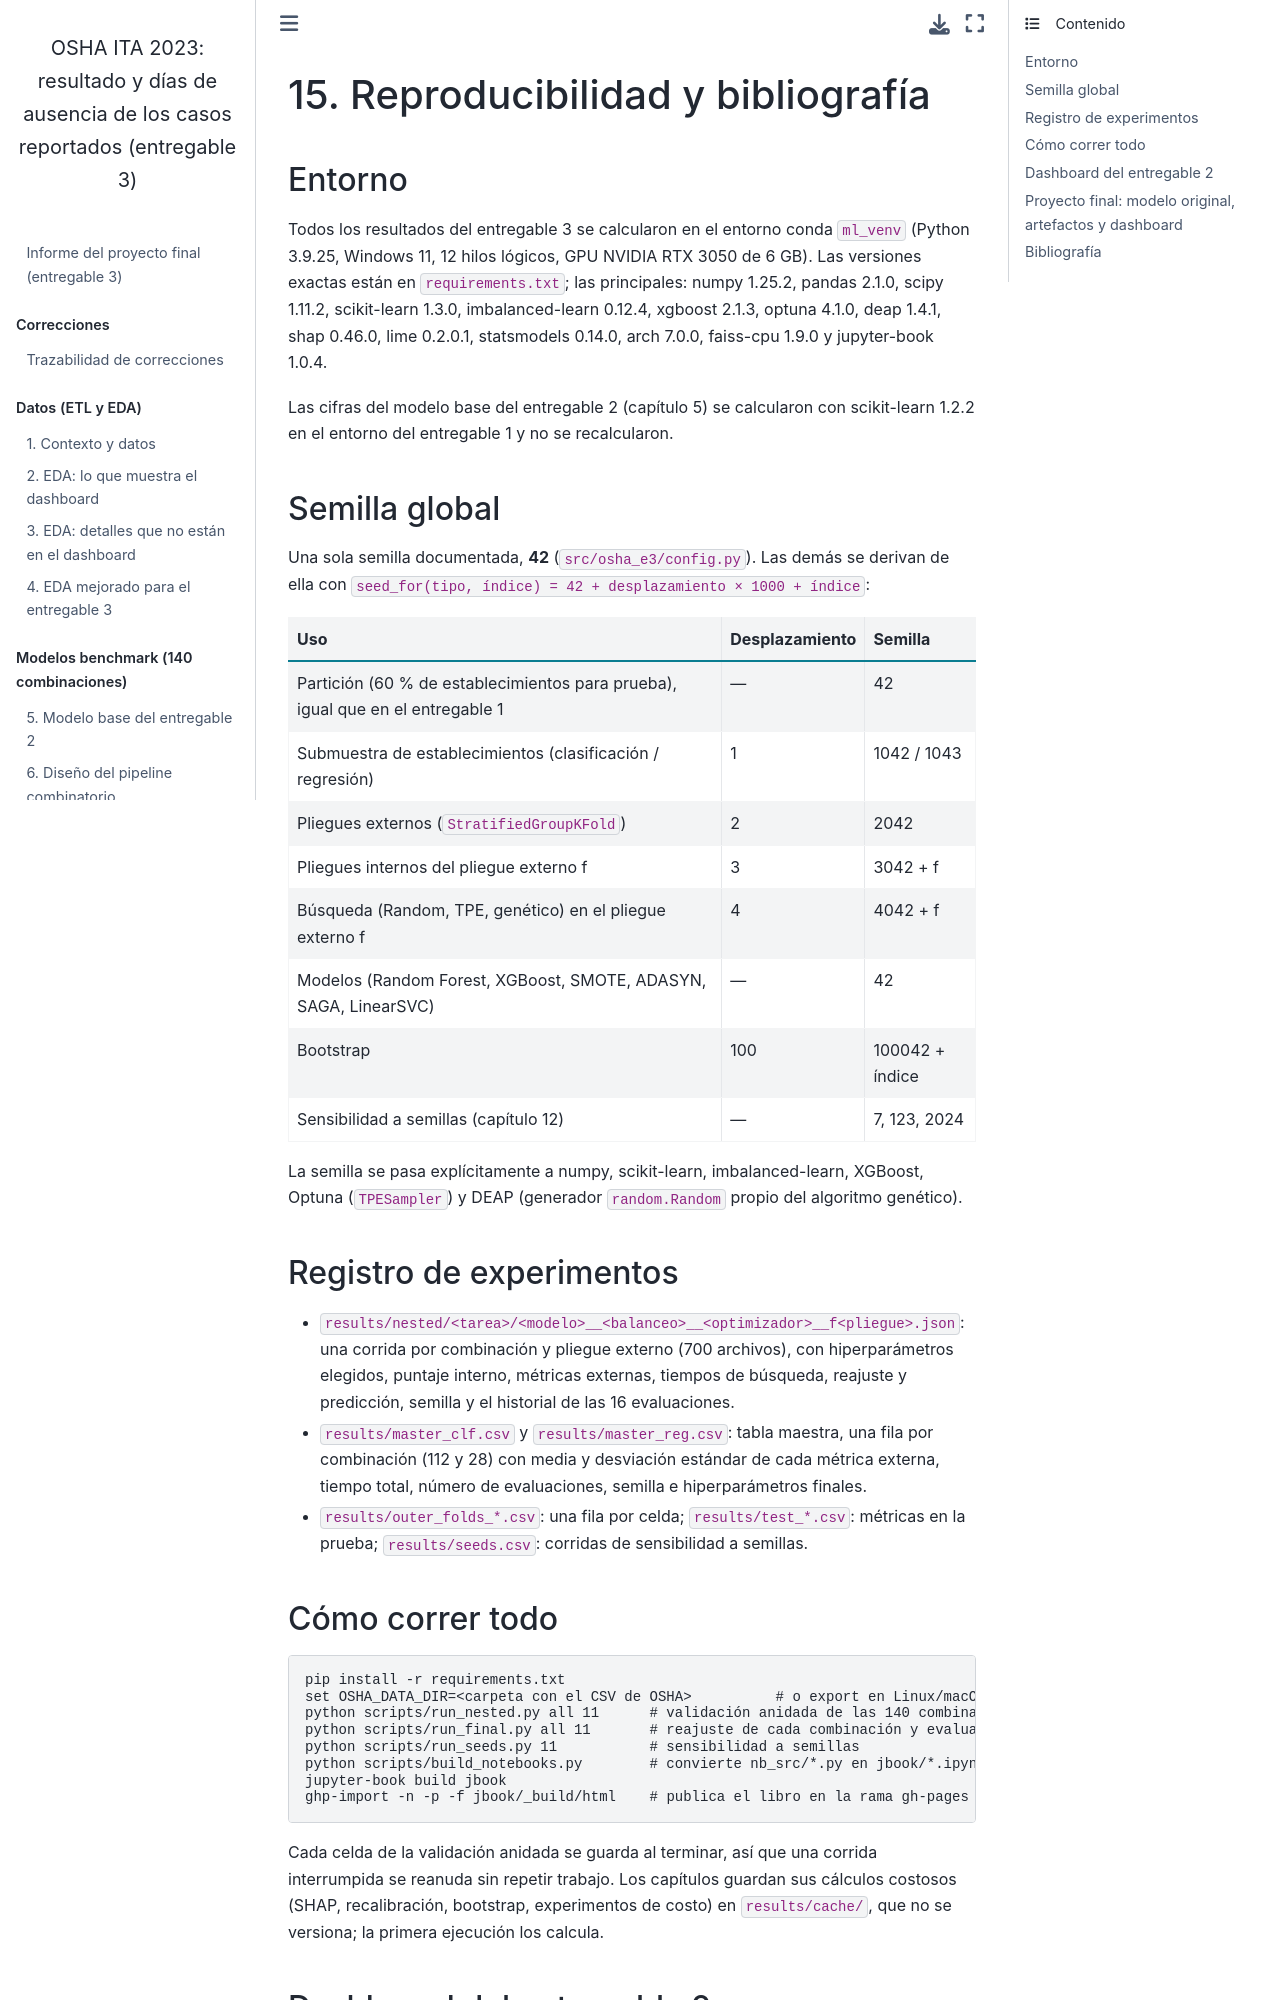

repository: BESADAJ/osha-ita-2023-case-outcome-classification-entregable-3 · page: 15_reproducibilidad.html · generator: jekyll

# 15. Reproducibilidad y bibliografía

## Entorno

Todos los resultados del entregable 3 se calcularon en el entorno conda `ml_venv` (Python 3.9.25, Windows 11,
12 hilos lógicos, GPU NVIDIA RTX 3050 de 6 GB). Las versiones exactas están en `requirements.txt`; las
principales: numpy 1.25.2, pandas 2.1.0, scipy 1.11.2, scikit-learn 1.3.0, imbalanced-learn 0.12.4,
xgboost 2.1.3, optuna 4.1.0, deap 1.4.1, shap 0.46.0, lime 0.2.0.1, statsmodels 0.14.0, arch 7.0.0,
faiss-cpu 1.9.0 y jupyter-book 1.0.4.

Las cifras del modelo base del entregable 2 (capítulo 5) se calcularon con scikit-learn 1.2.2 en el
entorno del entregable 1 y no se recalcularon.

## Semilla global

Una sola semilla documentada, **42** (`src/osha_e3/config.py`). Las demás se derivan de ella con
`seed_for(tipo, índice) = 42 + desplazamiento × 1000 + índice`:

| Uso | Desplazamiento | Semilla |
|---|---|---|
| Partición (60 % de establecimientos para prueba), igual que en el entregable 1 | — | 42 |
| Submuestra de establecimientos (clasificación / regresión) | 1 | 1042 / 1043 |
| Pliegues externos (`StratifiedGroupKFold`) | 2 | 2042 |
| Pliegues internos del pliegue externo f | 3 | 3042 + f |
| Búsqueda (Random, TPE, genético) en el pliegue externo f | 4 | 4042 + f |
| Modelos (Random Forest, XGBoost, SMOTE, ADASYN, SAGA, LinearSVC) | — | 42 |
| Bootstrap | 100 | 100042 + índice |
| Sensibilidad a semillas (capítulo 12) | — | 7, 123, 2024 |

La semilla se pasa explícitamente a numpy, scikit-learn, imbalanced-learn, XGBoost, Optuna (`TPESampler`) y
DEAP (generador `random.Random` propio del algoritmo genético).

## Registro de experimentos

- `results/nested/<tarea>/<modelo>__<balanceo>__<optimizador>__f<pliegue>.json`: una corrida por combinación y
  pliegue externo (700 archivos), con hiperparámetros elegidos, puntaje interno, métricas externas, tiempos de
  búsqueda, reajuste y predicción, semilla y el historial de las 16 evaluaciones.
- `results/master_clf.csv` y `results/master_reg.csv`: tabla maestra, una fila por combinación (112 y 28) con
  media y desviación estándar de cada métrica externa, tiempo total, número de evaluaciones, semilla e
  hiperparámetros finales.
- `results/outer_folds_*.csv`: una fila por celda; `results/test_*.csv`: métricas en la prueba;
  `results/seeds.csv`: corridas de sensibilidad a semillas.
